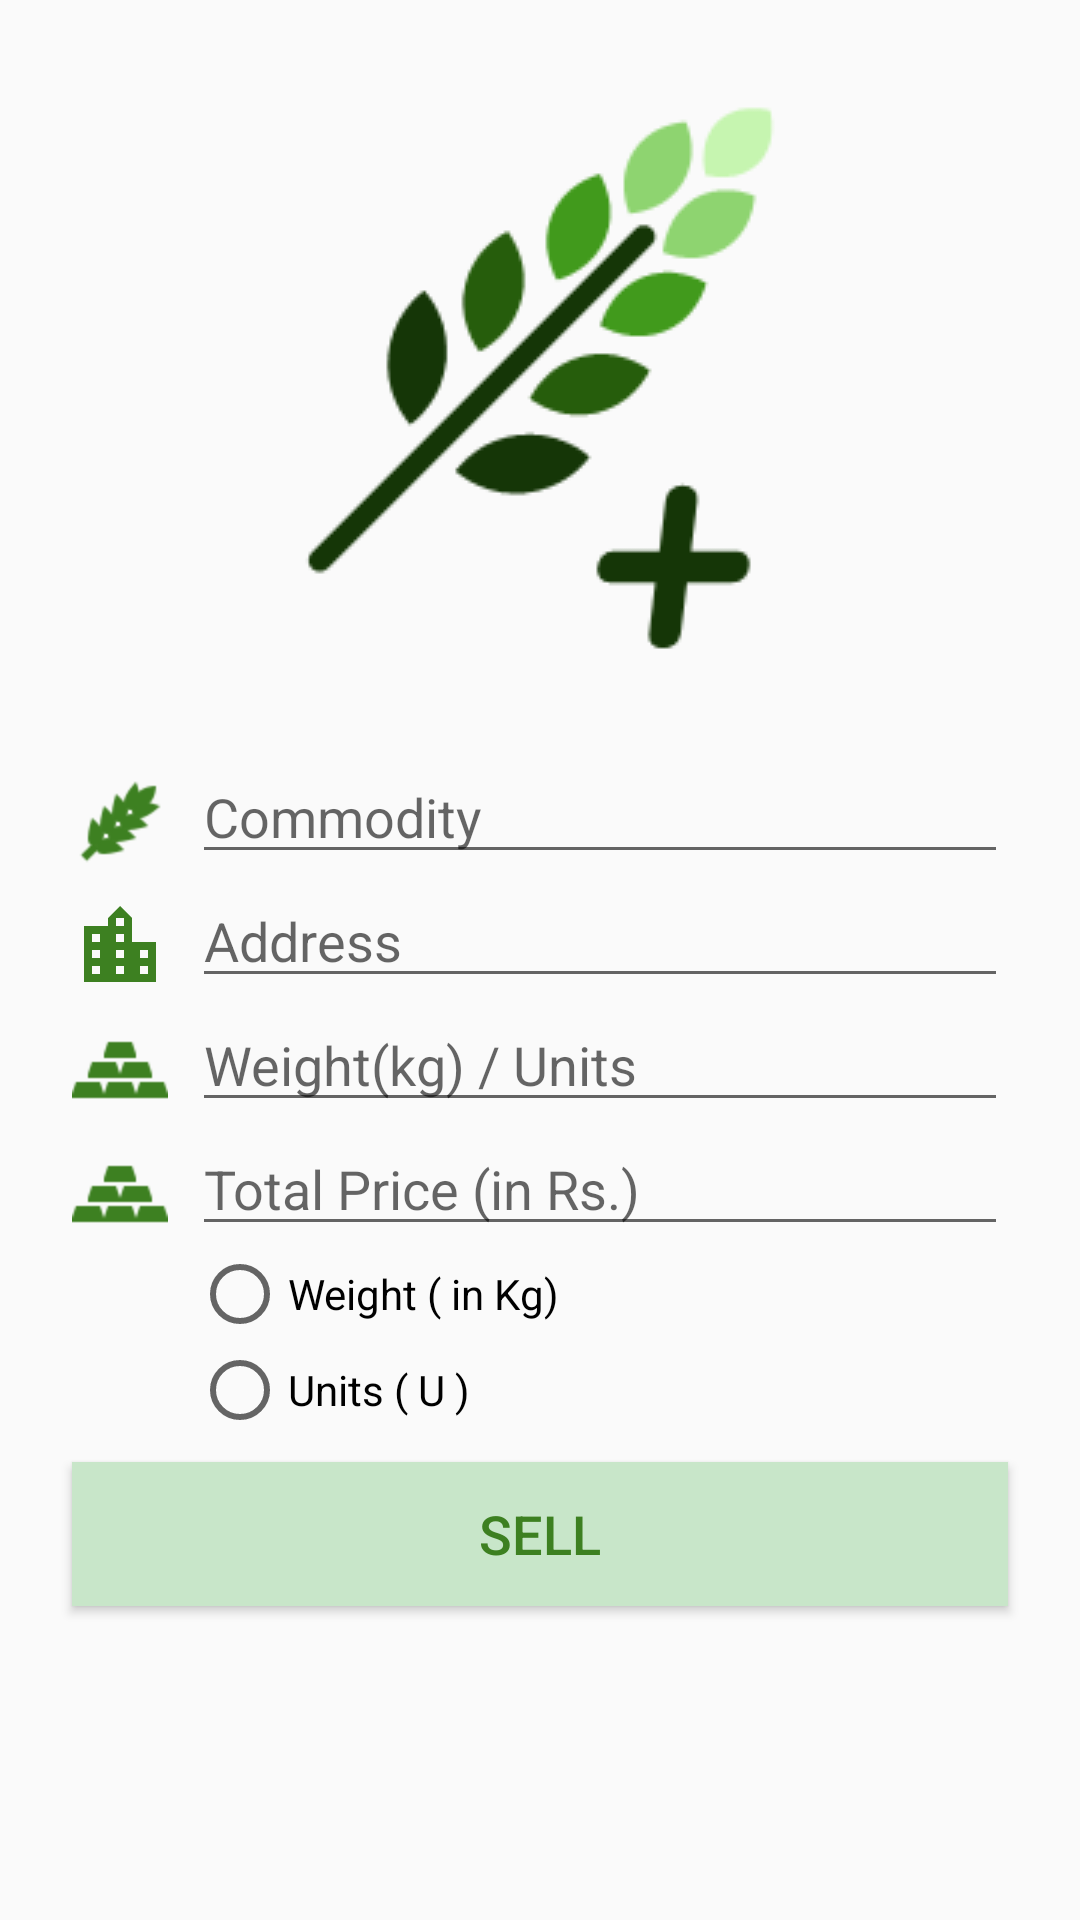

Reconstruct the res/layout file that produces this screen, plus the resources it refers to.
<!-- AndroidManifest.xml: application theme AppTheme -->
<!-- res/layout/activity_sell.xml -->
<?xml version="1.0" encoding="utf-8"?>
<ScrollView xmlns:android="http://schemas.android.com/apk/res/android"
    android:layout_width="match_parent"
    android:layout_height="match_parent"
    android:fillViewport="true">
    <LinearLayout xmlns:android="http://schemas.android.com/apk/res/android"
        xmlns:app="http://schemas.android.com/apk/res-auto"
        xmlns:tools="http://schemas.android.com/tools"
        android:layout_width="match_parent"
        android:layout_height="match_parent"
        android:orientation="vertical"
        tools:context=".Sell">

        <ImageView
            android:id="@+id/imageView"
            android:layout_width="wrap_content"
            android:layout_height="wrap_content"
            android:layout_gravity="center"
            android:layout_marginTop="26dp"
            app:srcCompat="@drawable/sell_logo" />

        <LinearLayout
            android:layout_width="match_parent"
            android:layout_height="wrap_content"
            android:layout_marginTop="24dp"
            android:orientation="horizontal">


            <ImageView
                android:id="@+id/imageView3"
                android:layout_width="32dp"
                android:layout_height="32dp"
                android:layout_marginStart="24dp"
                android:layout_marginTop="8dp"
                app:srcCompat="@drawable/wheat" />

            <EditText
                android:id="@+id/editTextCommodity"
                android:layout_width="match_parent"
                android:layout_height="wrap_content"
                android:layout_marginEnd="24dp"
                android:layout_marginStart="8dp"
                android:hint="Commodity"
                android:inputType="text" />
        </LinearLayout>
        <LinearLayout
            android:layout_width="match_parent"
            android:layout_height="wrap_content"
            android:layout_marginTop="0dp"
            android:orientation="horizontal">


            <ImageView
                android:id="@+id/imageView4"
                android:layout_width="32dp"
                android:layout_height="32dp"
                android:layout_marginStart="24dp"
                android:layout_marginTop="8dp"
                app:srcCompat="@drawable/ic_location_city_black_24dp" />

            <EditText
                android:id="@+id/editTextAddress"
                android:layout_width="match_parent"
                android:layout_height="wrap_content"
                android:layout_marginEnd="24dp"
                android:layout_marginStart="8dp"
                android:hint="Address"
                android:inputType="text" />
        </LinearLayout>
        <LinearLayout
            android:layout_width="match_parent"
            android:layout_height="wrap_content"
            android:layout_marginTop="0dp"
            android:orientation="horizontal">


            <ImageView
                android:id="@+id/imageView2"
                android:layout_width="32dp"
                android:layout_height="32dp"
                android:layout_marginStart="24dp"
                android:layout_marginTop="8dp"
                app:srcCompat="@drawable/weight" />

            <EditText
                android:id="@+id/editTextWeight"
                android:layout_width="match_parent"
                android:layout_height="wrap_content"
                android:layout_marginEnd="24dp"
                android:layout_marginStart="8dp"
                android:hint="Weight(kg) / Units"
                android:inputType="text" />
        </LinearLayout>

        <LinearLayout
            android:layout_width="match_parent"
            android:layout_height="wrap_content"
            android:layout_marginTop="0dp"
            android:orientation="horizontal">


            <ImageView
                android:layout_width="32dp"
                android:layout_height="32dp"
                android:layout_marginStart="24dp"
                android:layout_marginTop="8dp"
                app:srcCompat="@drawable/weight" />

            <EditText
                android:id="@+id/editTextPrice"
                android:layout_width="match_parent"
                android:layout_height="wrap_content"
                android:layout_marginEnd="24dp"
                android:layout_marginStart="8dp"
                android:hint="Total Price (in Rs.)"
                android:inputType="text" />
        </LinearLayout>
        <RadioGroup
            android:layout_width="match_parent"
            android:layout_height="wrap_content">
            <RadioButton
                android:layout_width="wrap_content"
                android:layout_height="wrap_content"
                android:layout_marginStart="64dp"
                android:id="@+id/productWeight"
                android:text="Weight ( in Kg)"/>
            <RadioButton
                android:layout_width="wrap_content"
                android:layout_height="wrap_content"
                android:layout_marginStart="64dp"
                android:id="@+id/productUnit"
                android:text="Units ( U )"/>
        </RadioGroup>

        <Button
            android:id="@+id/buttonSubmit"
            android:layout_width="match_parent"
            android:layout_height="wrap_content"
            android:layout_marginEnd="24dp"
            android:layout_marginStart="24dp"
            android:layout_marginTop="8dp"
            android:background="@color/colorAccentLight"
            android:onClick="click"
            android:text="Sell"
            android:textColor="@color/colorAccent"
            android:textSize="18sp" />
    </LinearLayout>
</ScrollView>
<!-- resources referenced by this layout -->
<resources>
  <color name="colorAccent">#3d8021</color>
  <color name="colorAccentLight">#C8E6C9</color>
  <!-- drawable ic_location_city_black_24dp (drawable) -->
  <vector android:height="48dp" android:tint="#3D8021"
      android:viewportHeight="24.0" android:viewportWidth="24.0"
      android:width="48dp" xmlns:android="http://schemas.android.com/apk/res/android">
      <path android:fillColor="#FF000000" android:pathData="M15,11L15,5l-3,-3 -3,3v2L3,7v14h18L21,11h-6zM7,19L5,19v-2h2v2zM7,15L5,15v-2h2v2zM7,11L5,11L5,9h2v2zM13,19h-2v-2h2v2zM13,15h-2v-2h2v2zM13,11h-2L11,9h2v2zM13,7h-2L11,5h2v2zM19,19h-2v-2h2v2zM19,15h-2v-2h2v2z"/>
  </vector>
  <!-- drawable sell_logo: png bitmap (drawable, 4561 bytes) -->
  <!-- drawable weight: png bitmap (drawable, 473 bytes) -->
  <!-- drawable wheat: png bitmap (drawable, 1409 bytes) -->
  <style name="AppTheme" parent="Theme.AppCompat.Light.DarkActionBar">
          
          <item name="colorPrimary">@color/colorPrimary</item>
          <item name="colorPrimaryDark">@color/colorPrimaryDark</item>
          <item name="colorAccent">@color/colorAccent</item>
  
  
      </style>
  <color name="colorPrimary">#1B5E20</color>
  <color name="colorPrimaryDark">#1B5E20</color>
</resources>
